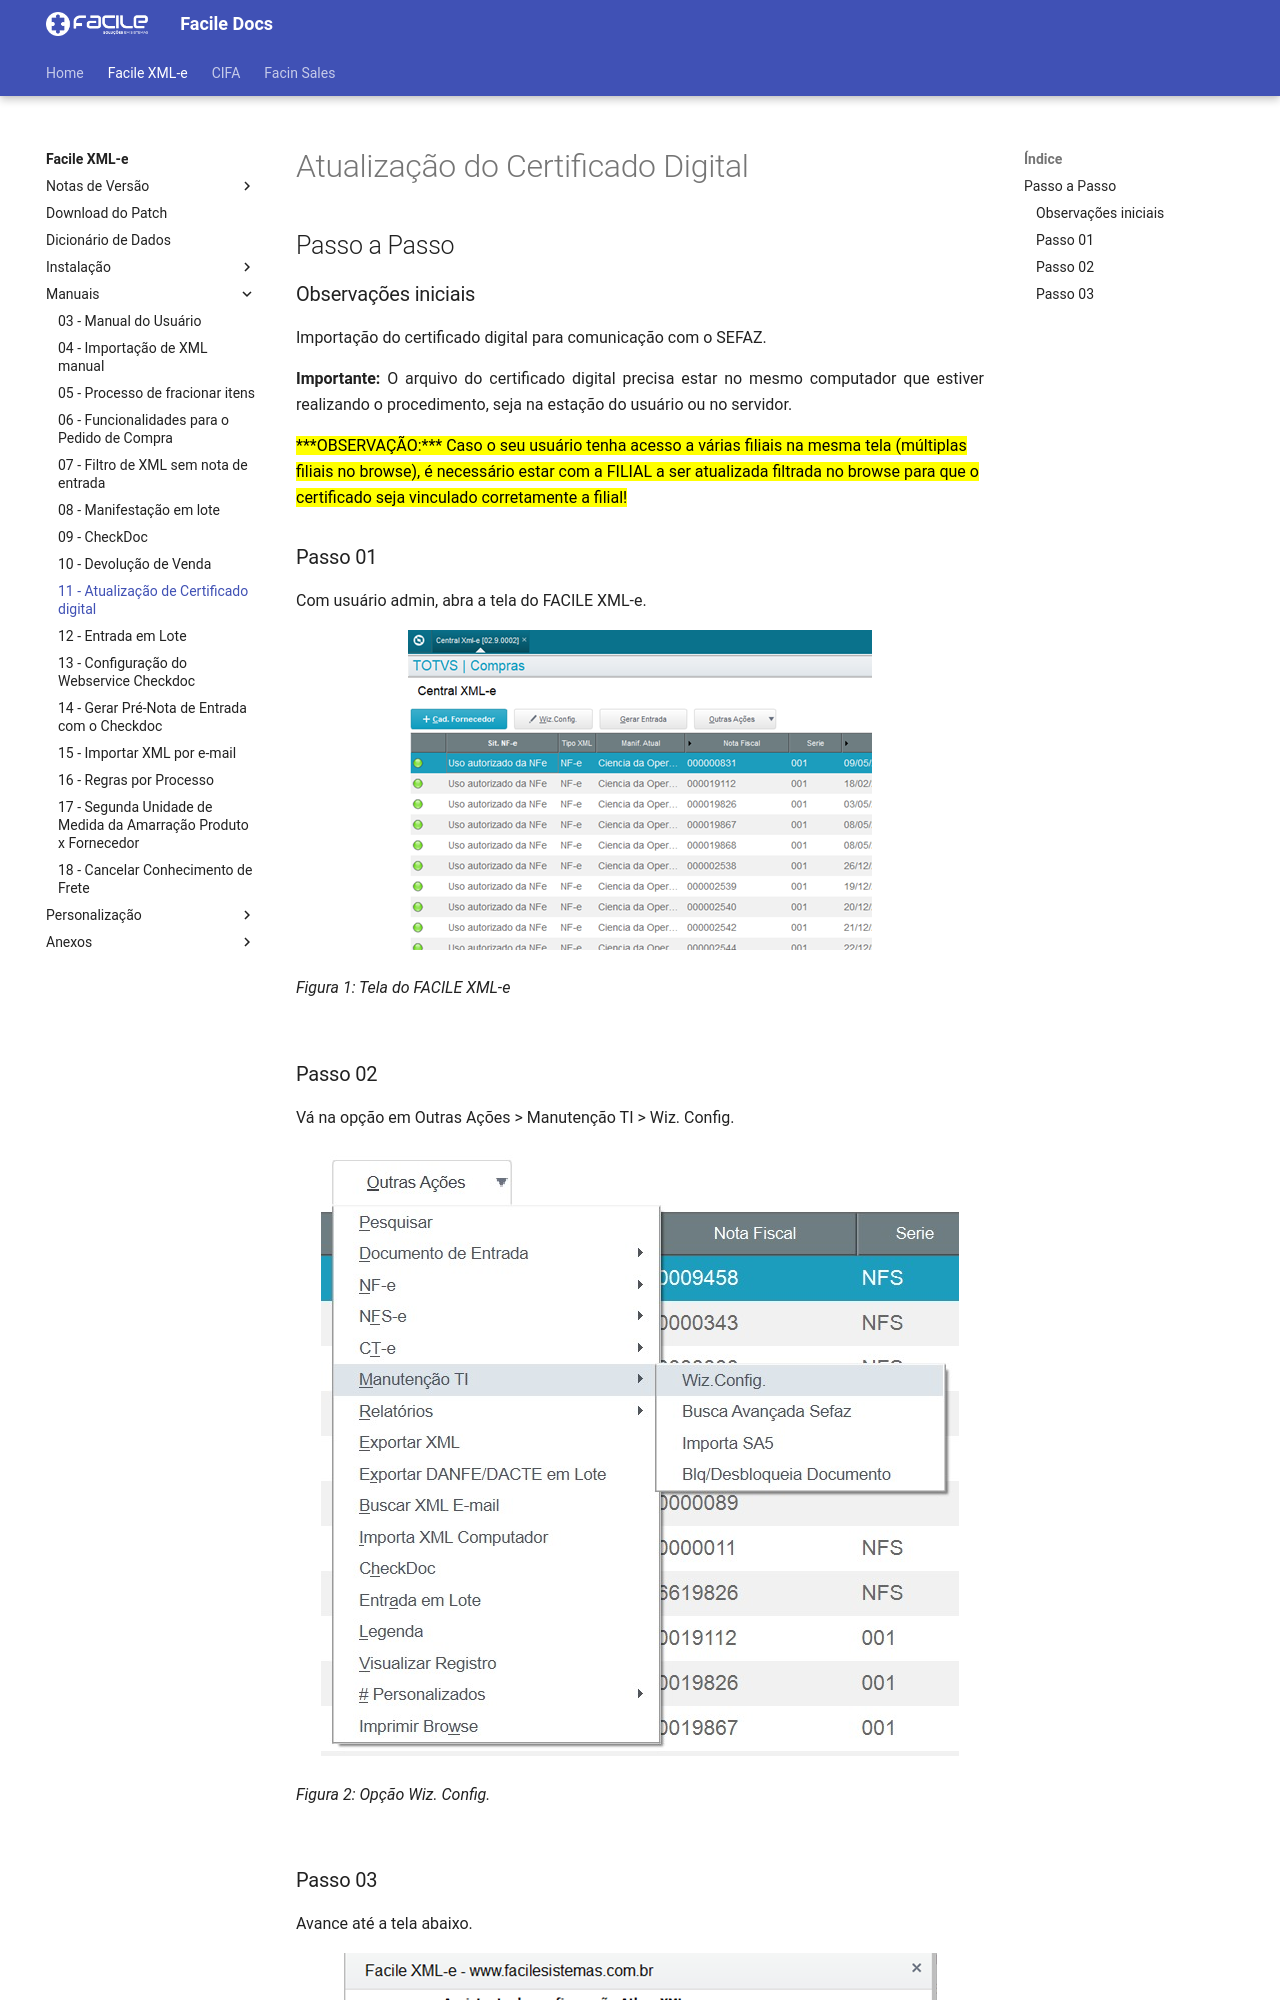

repository: FacileSistemas/facile-docs · page: xmle/manuais/att-cd/index.html · generator: mkdocs

<style>
    p{
        text-align: justify;
    }
    #yellow{
        background-color: yellow;
        color: black;
        display: inline;
    }
</style>

# Atualização do Certificado Digital

## Passo a Passo

### Observações iniciais

Importação do certificado digital para comunicação com o SEFAZ.

**Importante:** O arquivo do certificado digital precisa estar no mesmo computador que estiver realizando o procedimento, seja na estação do usuário ou no servidor.

<div id="yellow">***OBSERVAÇÃO:***	Caso o seu usuário tenha acesso a várias filiais na mesma tela (múltiplas filiais no browse), é necessário estar com a FILIAL a ser atualizada filtrada no browse para que o certificado seja vinculado corretamente a filial!</div>

### Passo 01

Com usuário admin, abra a tela do FACILE XML-e.

![Figura 1: Tela do FACILE XML-e](../../assets/att-cd/tela-facile-xmle.png "Tela do FACILE XML-e"){: .center-img }
<br>*Figura 1: Tela do FACILE XML-e*<br>
<br>

### Passo 02

Vá na opção em Outras Ações > Manutenção TI > Wiz. Config.

![Figura 2: Opção Wiz. Config.](../../assets/att-cd/wiz-config.jpg "Opção Wiz. Config."){: .center-img }
<br>*Figura 2: Opção Wiz. Config.*<br>
<br>
